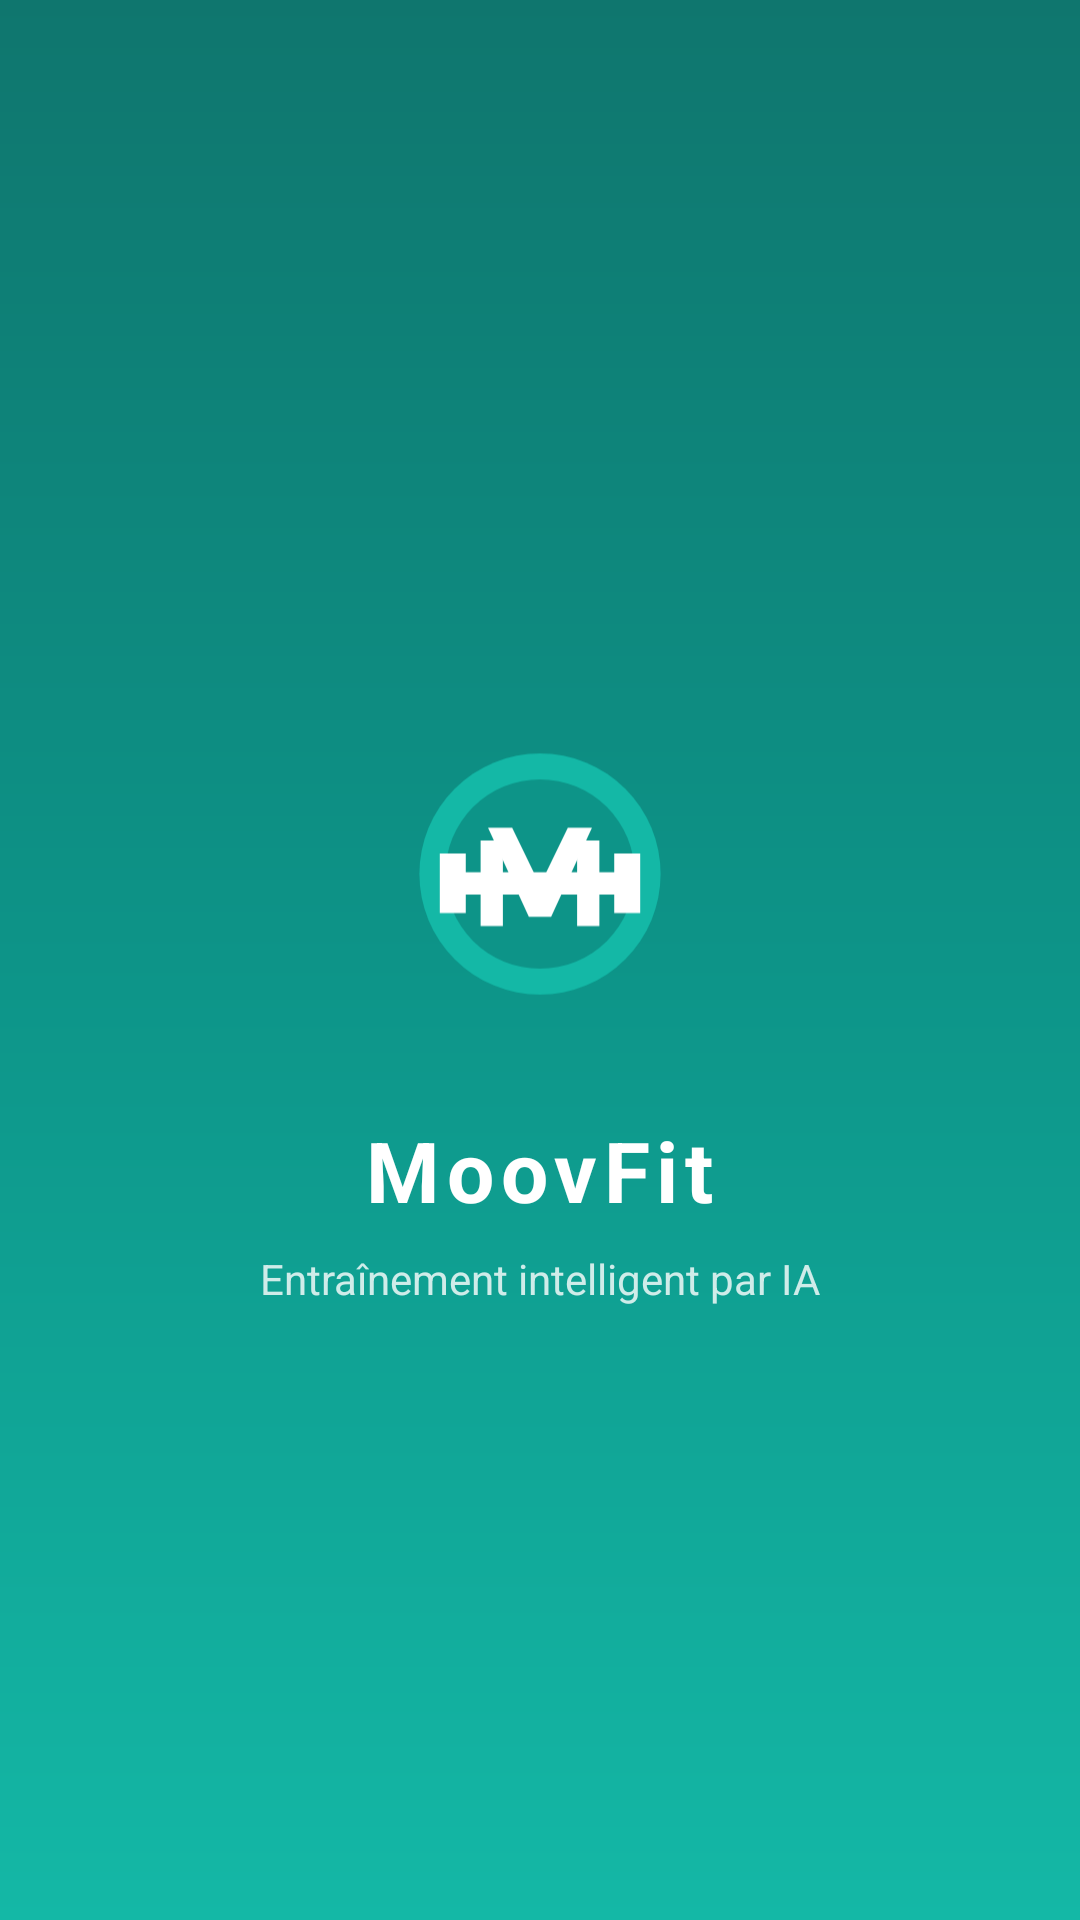

The Android layout XML behind this screen, and the referenced resources:
<!-- AndroidManifest.xml: application theme Theme.PoseExercise -->
<!-- res/layout/activity_splash.xml -->
<?xml version="1.0" encoding="utf-8"?>
<androidx.constraintlayout.widget.ConstraintLayout xmlns:android="http://schemas.android.com/apk/res/android"
    xmlns:app="http://schemas.android.com/apk/res-auto"
    android:layout_width="match_parent"
    android:layout_height="match_parent"
    android:background="@drawable/splash_background">

    <ImageView
        android:id="@+id/logoImageView"
        android:layout_width="120dp"
        android:layout_height="120dp"
        android:contentDescription="@string/logo"
        android:src="@drawable/logo"
        app:layout_constraintBottom_toTopOf="@+id/logoText"
        app:layout_constraintEnd_toEndOf="parent"
        app:layout_constraintStart_toStartOf="parent"
        app:layout_constraintTop_toTopOf="parent"
        app:layout_constraintVertical_chainStyle="packed" />

    <TextView
        android:id="@+id/logoText"
        android:layout_width="wrap_content"
        android:layout_height="wrap_content"
        android:layout_marginTop="20dp"
        android:letterSpacing="0.08"
        android:text="@string/counting_reps_made_simple"
        android:textColor="@color/white"
        android:textSize="28sp"
        android:textStyle="bold"
        app:layout_constraintBottom_toBottomOf="parent"
        app:layout_constraintEnd_toEndOf="parent"
        app:layout_constraintStart_toStartOf="parent"
        app:layout_constraintTop_toBottomOf="@+id/logoImageView" />

    <TextView
        android:layout_width="wrap_content"
        android:layout_height="wrap_content"
        android:layout_marginTop="8dp"
        android:text="Entraînement intelligent par IA"
        android:textColor="#CCFFFFFF"
        android:textSize="14sp"
        app:layout_constraintEnd_toEndOf="parent"
        app:layout_constraintStart_toStartOf="parent"
        app:layout_constraintTop_toBottomOf="@+id/logoText" />

</androidx.constraintlayout.widget.ConstraintLayout>
<!-- resources referenced by this layout -->
<resources>
  <color name="white">#FFFFFFFF</color>
  <!-- drawable logo (drawable) -->
  <vector xmlns:android="http://schemas.android.com/apk/res/android"
      android:width="194dp"
      android:height="158dp"
      android:viewportWidth="194"
      android:viewportHeight="158">
      <path
          android:fillColor="#14B8A6"
          android:pathData="M97,14a65,65 0,1 1,0 130a65,65 0,1 1,0 -130" />
      <path
          android:fillColor="#0D9488"
          android:pathData="M97,28a51,51 0,1 1,0 102a51,51 0,1 1,0 -102" />
      <path
          android:fillColor="#FFFFFF"
          android:pathData="M55,78h84v12h-84z" />
      <path
          android:fillColor="#FFFFFF"
          android:pathData="M43,68h14v32h-14zM137,68h14v32h-14zM65,61h12v46h-12zM117,61h12v46h-12z" />
      <path
          android:fillColor="#FFFFFF"
          android:pathData="M82,54l15,31l15,-31h13l-22,48h-12l-22,-48z" />
  </vector>
  <!-- drawable splash_background (drawable) -->
  <?xml version="1.0" encoding="utf-8"?>
  <shape xmlns:android="http://schemas.android.com/apk/res/android">
      <gradient
          android:angle="145"
          android:startColor="#0F766E"
          android:centerColor="#0D9488"
          android:endColor="#14B8A6" />
  </shape>
  <string name="counting_reps_made_simple">MoovFit</string>
  <string name="logo">logo for the app</string>
  <style name="Theme.PoseExercise" parent="Base.Theme.PoseExercise" />
  <style name="Base.Theme.PoseExercise" parent="Theme.Material3.Light.NoActionBar">
          <item name="colorPrimary">@color/primaryColor</item>
          <item name="colorPrimaryDark">@color/primaryDark</item>
          <item name="colorSecondary">@color/accentPink</item>
          <item name="colorTertiary">@color/accentTeal</item>
          <item name="android:colorBackground">@color/backgroundFill</item>
          <item name="colorSurface">@color/surfaceWarm</item>
          <item name="colorOnPrimary">@color/white</item>
          <item name="colorOnSurface">@color/ink</item>
          <item name="android:statusBarColor">@color/primaryDark</item>
          <item name="android:navigationBarColor">@color/surfaceWarm</item>
          <item name="android:windowBackground">@color/backgroundFill</item>
      </style>
  <color name="primaryColor">#0D9488</color>
  <color name="primaryDark">#0F766E</color>
  <color name="accentPink">#FB7185</color>
  <color name="accentTeal">#14B8A6</color>
  <color name="backgroundFill">#F1F5F9</color>
  <color name="surfaceWarm">#FFFFFF</color>
  <color name="ink">#0F172A</color>
</resources>
